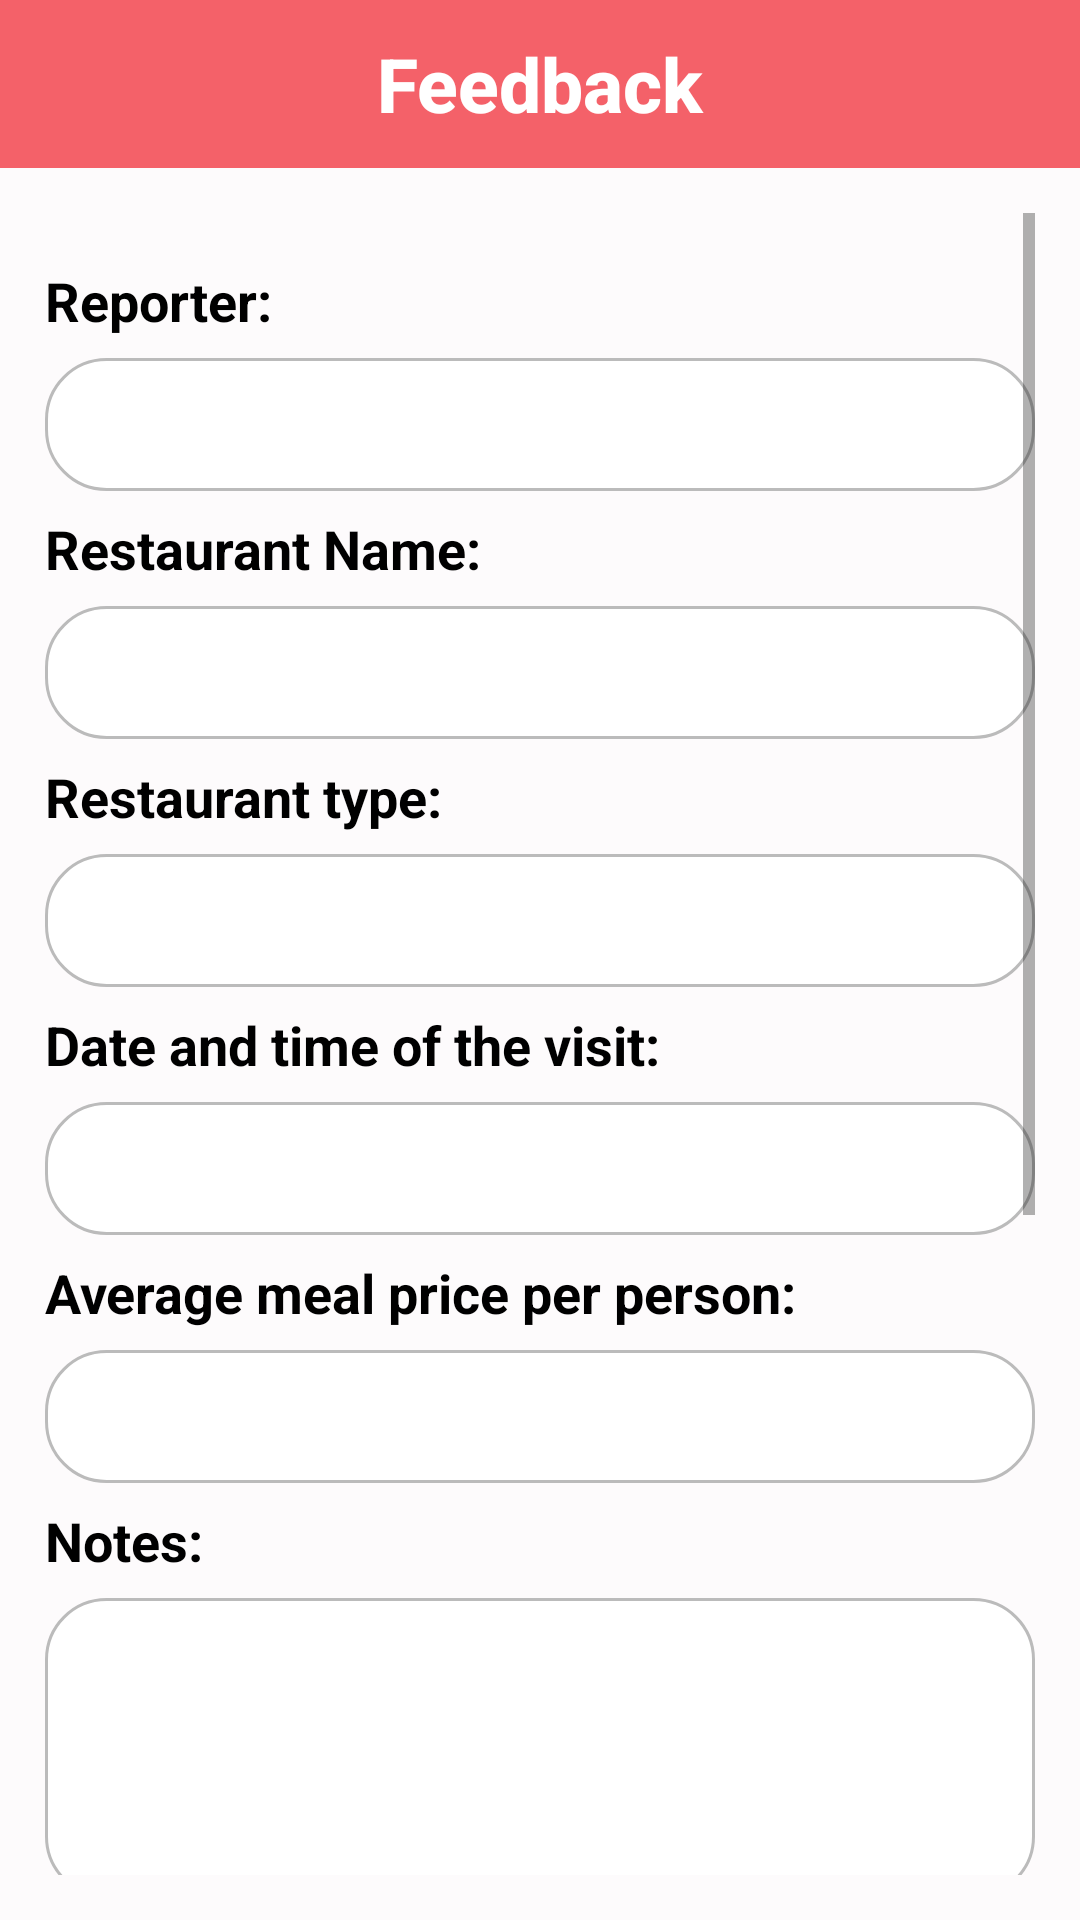

Here is an Android app screen rendered from its layout file. Give the layout XML and the strings, colors and styles it references.
<!-- AndroidManifest.xml: application theme Theme.AppCompat.Light.NoActionBar -->
<!-- res/layout/activity_main.xml -->
<?xml version="1.0" encoding="utf-8"?>
<LinearLayout xmlns:android="http://schemas.android.com/apk/res/android"
    xmlns:app="http://schemas.android.com/apk/res-auto"
    xmlns:tools="http://schemas.android.com/tools"
    android:layout_width="match_parent"
    android:layout_height="match_parent"
    android:background="#fdfbfc"
    android:orientation="vertical"
    tools:context=".MainActivity">

    <androidx.appcompat.widget.Toolbar
        android:id="@+id/toolbar"
        android:layout_width="match_parent"
        android:layout_height="wrap_content"
        android:background="#f46169"
        android:minHeight="?attr/actionBarSize"
        app:titleTextColor="@android:color/white">

        <TextView
            android:id="@+id/toolbar_title"
            style="@style/TextAppearance.AppCompat.Widget.ActionBar.Title"
            android:layout_width="wrap_content"
            android:layout_height="wrap_content"
            android:layout_gravity="center"
            android:textSize="25sp"
            android:textStyle="bold"
            android:text="Feedback"
            android:textColor="@android:color/white" />

    </androidx.appcompat.widget.Toolbar>

    <ScrollView
        android:layout_width="match_parent"
        android:layout_height="match_parent"
        android:fillViewport="true"
        android:padding="15dp">
        <LinearLayout
            android:layout_width="match_parent"
            android:layout_height="wrap_content"
            android:layout_marginVertical="10dp"
            android:orientation="vertical">

            <TextView
                android:layout_width="wrap_content"
                android:layout_height="wrap_content"
                android:layout_marginVertical="7dp"
                android:textStyle="bold"
                android:text="Reporter: "
                android:textColor="@color/colorText"
                android:textSize="18sp" />

            <EditText
                android:id="@+id/reporter"
                android:layout_width="match_parent"
                android:layout_height="match_parent"
                android:background="@drawable/rounded_edittext"
                android:inputType="text"
                android:padding="10dp" />

            <TextView
                android:layout_width="wrap_content"
                android:layout_height="wrap_content"
                android:layout_marginVertical="7dp"
                android:textStyle="bold"
                android:text="Restaurant Name:"
                android:textColor="@color/colorText"
                android:textSize="18sp" />

            <EditText
                android:id="@+id/restaurant_Name"
                android:layout_width="match_parent"
                android:layout_height="match_parent"
                android:background="@drawable/rounded_edittext"
                android:inputType="text"
                android:padding="10dp" />

            <TextView
                android:layout_width="wrap_content"
                android:layout_height="wrap_content"
                android:layout_marginVertical="7dp"
                android:textStyle="bold"
                android:text="Restaurant type:"
                android:textColor="@color/colorText"
                android:textSize="18sp" />

            <EditText
                android:id="@+id/restaurant_type"
                android:layout_width="match_parent"
                android:layout_height="match_parent"
                android:background="@drawable/rounded_edittext"
                android:inputType="text"
                android:padding="10dp" />

            <TextView
                android:layout_width="wrap_content"
                android:layout_height="wrap_content"
                android:layout_marginVertical="7dp"
                android:textStyle="bold"
                android:text="Date and time of the visit:"
                android:textColor="@color/colorText"
                android:textSize="18sp" />

            <EditText
                android:id="@+id/time_visit"
                android:layout_width="match_parent"
                android:layout_height="match_parent"
                android:clickable="true"
                android:editable="false"
                android:focusable="false"
                android:padding="10dp"
                android:background="@drawable/rounded_edittext"
                android:inputType="date"/>

            <TextView
                android:layout_width="wrap_content"
                android:layout_height="wrap_content"
                android:layout_marginVertical="7dp"
                android:textStyle="bold"
                android:text="Average meal price per person:"
                android:textColor="@color/colorText"
                android:textSize="18sp" />

            <EditText
                android:id="@+id/price"
                android:layout_width="match_parent"
                android:layout_height="match_parent"
                android:background="@drawable/rounded_edittext"
                android:inputType="text"
                android:padding="10dp" />

            <TextView
                android:layout_width="wrap_content"
                android:layout_height="wrap_content"
                android:layout_marginVertical="7dp"
                android:textStyle="bold"
                android:text="Notes:"
                android:textColor="@color/colorText"
                android:textSize="18sp" />

            <EditText
                android:id="@+id/notes"
                android:layout_width="match_parent"
                android:layout_height="100dp"
                android:background="@drawable/rounded_edittext"
                android:inputType="text|textMultiLine"
                android:padding="10dp" />

            <LinearLayout
                android:layout_width="match_parent"
                android:layout_height="wrap_content"
                android:layout_gravity="center"
                android:orientation="vertical">

                <TextView
                    android:layout_width="wrap_content"
                    android:layout_height="wrap_content"
                    android:layout_marginVertical="10dp"
                    android:textStyle="bold"
                    android:text="Food Quality Rating:"
                    android:textColor="@color/colorText"
                    android:textSize="18sp" />

                <RatingBar
                    android:id="@+id/food_quality_rating"
                    android:layout_width="wrap_content"
                    android:layout_height="wrap_content"
                    android:layout_gravity="center"
                    android:numStars="5"
                    android:rating="5"
                    android:saveEnabled="true"
                    android:stepSize="1"
                    android:theme="@style/RatingBar"
                    android:progressTint="#f46169"/>
            </LinearLayout>

            <LinearLayout
                android:layout_width="match_parent"
                android:layout_height="wrap_content"
                android:layout_gravity="center"
                android:orientation="vertical">

                <TextView
                    android:layout_width="wrap_content"
                    android:layout_height="wrap_content"
                    android:layout_marginVertical="10dp"
                    android:textStyle="bold"
                    android:text="Cleanliness Rating:"
                    android:textColor="@color/colorText"
                    android:textSize="18sp" />

                <RatingBar
                    android:id="@+id/cleanliness_rating"
                    android:layout_width="wrap_content"
                    android:layout_height="wrap_content"
                    android:layout_gravity="center"
                    android:numStars="5"
                    android:rating="5"
                    android:saveEnabled="true"
                    android:stepSize="1"
                    android:theme="@style/RatingBar"
                    android:progressTint="#f46169"/>
            </LinearLayout>

            <LinearLayout
                android:layout_width="match_parent"
                android:layout_height="wrap_content"
                android:layout_gravity="center"
                android:orientation="vertical">

                <TextView
                    android:layout_width="wrap_content"
                    android:layout_height="wrap_content"
                    android:layout_marginVertical="10dp"
                    android:textStyle="bold"
                    android:text="Service Rating:"
                    android:textColor="@color/colorText"
                    android:textSize="18sp" />

                <RatingBar
                    android:id="@+id/service_rating"
                    android:layout_width="wrap_content"
                    android:layout_height="wrap_content"
                    android:layout_gravity="center"
                    android:numStars="5"
                    android:rating="5"
                    android:saveEnabled="true"
                    android:stepSize="1"
                    android:theme="@style/RatingBar"
                    android:progressTint="#f46169"/>
            </LinearLayout>

            <Button
                android:id="@+id/add_feedback"
                android:layout_width="match_parent"
                android:layout_height="wrap_content"
                android:layout_marginVertical="20dp"
                android:textStyle="bold"
                android:background="@drawable/button"
                android:text="Add Feedback"
                android:textColor="#fff" />
        </LinearLayout>
    </ScrollView>


</LinearLayout>
<!-- resources referenced by this layout -->
<resources>
  <color name="colorText">#000</color>
  <!-- drawable button (drawable-v24) -->
  <?xml version="1.0" encoding="utf-8"?>
  <shape xmlns:android="http://schemas.android.com/apk/res/android"
      android:shape="rectangle"
      android:padding="20dp">
  
  
      <solid android:color="#f46169" />
      <corners
          android:bottomRightRadius="20dp"
          android:bottomLeftRadius="20dp"
          android:topLeftRadius="20dp"
          android:topRightRadius="20dp"
          />
  </shape>
  <!-- drawable rounded_edittext (drawable-v24) -->
  <?xml version="1.0" encoding="utf-8"?>
  <shape xmlns:android="http://schemas.android.com/apk/res/android"
      android:shape="rectangle"
      android:padding="20dp">
      <stroke
          android:width="1sp"
          android:color="#BBBBBB" />
  
      <solid android:color="#fff" />
      <corners
          android:bottomRightRadius="20dp"
          android:bottomLeftRadius="20dp"
          android:topLeftRadius="20dp"
          android:topRightRadius="20dp"
          />
  </shape>
  <style name="RatingBar" parent="Theme.AppCompat">
          <item name="colorControlNormal">@color/colorRating</item>
          <item name="colorControlActivated">@color/colorNoRating</item>
      </style>
  <color name="colorRating">#f46169</color>
  <color name="colorNoRating">#0f6bac</color>
</resources>
